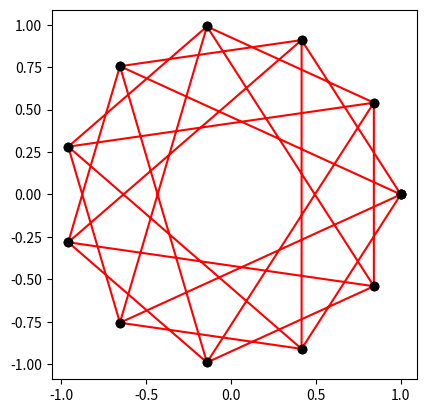

This figure's Python source:
#SYNC THIS INTO THE OTHER ASSIGNMENT LATER PLS
#QUESTION 3

import numpy as np
import matplotlib.pyplot as plt

#3A
xnewton = np.linspace(-5,5,201)
numiters = np.array([])


def f(x):
    y = x**3 - 2*x + 2
    return y

def fp(x):
    y = 3*x**2 - 2
    return y
    
for xn in xnewton: #initial guesses
    for j in range(1,101):
        xn = xn-f(xn)/fp(xn)
        # print("xn = ", xn)
    
        fc = f(xn)
    
        if abs(fc) < 1e-5:
            # print('number of iterations: ', j)

            break
    numiters = np.append(numiters,j)
    
print(len(numiters))
print("numiters: ",numiters)

#QUESTION 4

# q must be => 1
# p must be => 3
#unit circle

def xpoint(angle): #make x points
    return np.cos(angle)

def ypoint(angle): #make y points
    return np.sin(angle)

def xstarpoints(p,q,xstar):
    theta = np.linspace(0, 2*np.pi, p, endpoint = False) # goes around full circle in even intervals of p. endpoint is unnecessary bc (1,0) is already a given point
    
    current_index = 0
    
    for j in range(p+1):
        angle = theta[current_index] #gets the angle at that point 
        
        xstar = np.append(xstar,xpoint(angle))
        
        current_index = (current_index + q) % p #prevent it from being larger than actual p value, wrapping it around
        
    return xstar

def ystarpoints(p,q,ystar):
    theta = np.linspace(0, 2*np.pi, p, endpoint = False) # goes around full circle in even intervals of p. endpoint is unnecessary bc (1,0) is already a given point
    
    current_index = 0
    
    for j in range(p+1):
        angle = theta[current_index] #gets the angle at that point 
        
        ystar = np.append(ystar,ypoint(angle))
        
        current_index = (current_index + q) % p #prevent it from being larger than actual p value, wrapping it around
    
    return ystar

#QUESTION 4A
p = 11
q = 2

xstar_11_2 = np.array ([])
ystar_11_2 = np.array ([])

xstar_11_2 = xstarpoints(p,q,xstar_11_2)
ystar_11_2 = ystarpoints(p,q,ystar_11_2)


plt.plot(xstar_11_2, ystar_11_2, '-or', markeredgecolor='k', markerfacecolor='k')
plt.axis('scaled')
plt.show()

#QUESTION 4B

p = 11
q = 4

xstar_11_4 = np.array ([])
ystar_11_4 = np.array ([])

xstar_11_4 = xstarpoints(p,q,xstar_11_4)
ystar_11_4 = ystarpoints(p,q,ystar_11_4)

plt.plot(xstar_11_4, ystar_11_4, '-or', markeredgecolor='k', markerfacecolor='k')
plt.axis('scaled')
plt.show()

